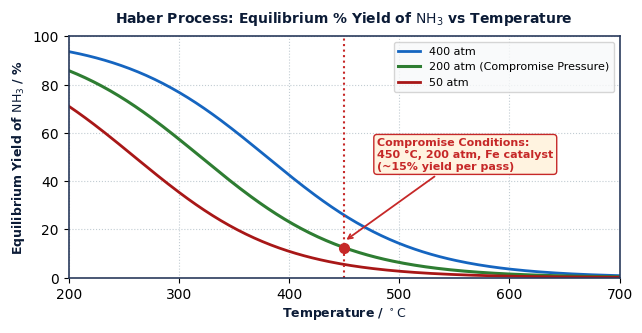
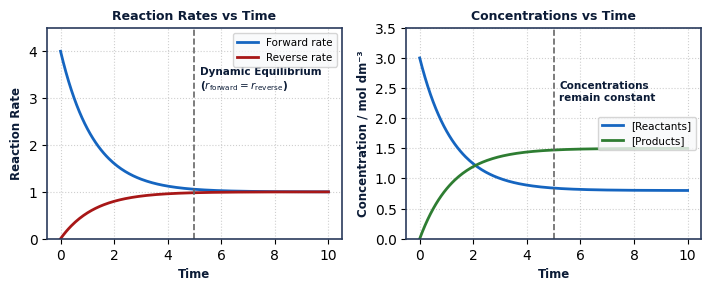
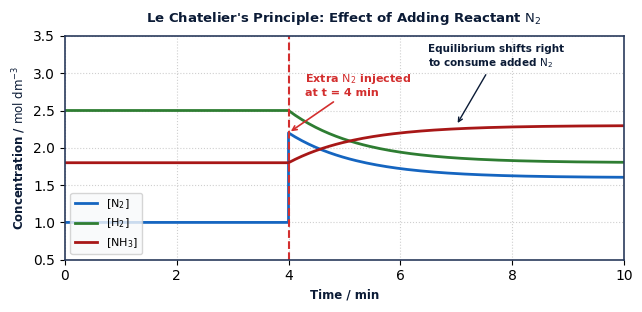

The matplotlib source for these figures, in order:
"""
Generate high-resolution figures for Topic 7: Equilibria.
"""
import matplotlib.pyplot as plt
import numpy as np
import os

os.makedirs(r"z:\tests n quizes63\books\psycology\new styl\figures", exist_ok=True)
fig_dir = r"z:\tests n quizes63\books\psycology\new styl\figures"

plt.rcParams.update({
    'font.sans-serif': 'Arial',
    'font.family': 'sans-serif',
    'figure.autolayout': True,
    'axes.edgecolor': '#2a3b5c',
    'axes.linewidth': 1.2,
})

# -------------------------------------------------------------
# Figure 1: Haber Process Equilibrium Yield vs Temperature
# -------------------------------------------------------------
fig, ax = plt.subplots(figsize=(6.5, 3.4), dpi=200)

temp = np.linspace(200, 700, 200)

# Curves for 400 atm, 200 atm, 50 atm
yield_400 = 100 / (1 + np.exp(0.015 * (temp - 380)))
yield_200 = 100 / (1 + np.exp(0.015 * (temp - 320)))
yield_50  = 100 / (1 + np.exp(0.015 * (temp - 260)))

ax.plot(temp, yield_400, color='#1565c0', lw=2.0, label='400 atm')
ax.plot(temp, yield_200, color='#2e7d32', lw=2.2, label='200 atm (Compromise Pressure)')
ax.plot(temp, yield_50,  color='#a81717', lw=2.0, label='50 atm')

# Compromise operating point at 450 °C and 200 atm
ax.axvline(450, color='#c62828', linestyle=':', lw=1.5)
ax.plot(450, 100 / (1 + np.exp(0.015 * (450 - 320))), 'o', color='#c62828', markersize=7)
ax.annotate('Compromise Conditions:\n450 °C, 200 atm, Fe catalyst\n(~15% yield per pass)',
            xy=(450, 15), xytext=(480, 45),
            arrowprops=dict(arrowstyle='->', color='#c62828', lw=1.3),
            fontsize=8, color='#c62828', fontweight='bold',
            bbox=dict(boxstyle='round,pad=0.3', facecolor='#fff3e0', edgecolor='#c62828'))

ax.set_title(r'Haber Process: Equilibrium % Yield of $\mathrm{NH_3}$ vs Temperature', fontsize=10, fontweight='bold', color='#0b1b36', pad=10)
ax.set_xlabel(r'Temperature / $^\circ\mathrm{C}$', fontsize=9, fontweight='bold', color='#0b1b36')
ax.set_ylabel(r'Equilibrium Yield of $\mathrm{NH_3}$ / %', fontsize=9, fontweight='bold', color='#0b1b36')
ax.set_xlim(200, 700)
ax.set_ylim(0, 100)
ax.grid(True, linestyle=':', alpha=0.6, color='#99aab5')
ax.legend(frameon=True, facecolor='#f8f9fa', fontsize=8, loc='upper right')

plt.tight_layout()
fig.savefig(os.path.join(fig_dir, 'haber_process_compromise.png'), dpi=200)
plt.close(fig)

# -------------------------------------------------------------
# Figure 2: Establishment of Dynamic Equilibrium (Rates & Concs)
# -------------------------------------------------------------
fig, (ax1, ax2) = plt.subplots(1, 2, figsize=(7.2, 3.0), dpi=200)

t = np.linspace(0, 10, 200)

# Rates
r_forward = 1.0 + 3.0 * np.exp(-0.8 * t)
r_reverse = 1.0 - 1.0 * np.exp(-0.8 * t)

ax1.plot(t, r_forward, color='#1565c0', lw=2.0, label='Forward rate')
ax1.plot(t, r_reverse, color='#a81717', lw=2.0, label='Reverse rate')
ax1.axvline(5.0, color='#666666', linestyle='--', lw=1.2)
ax1.text(5.2, 3.2, 'Dynamic Equilibrium\n' r'($r_\mathrm{forward} = r_\mathrm{reverse}$)', fontsize=7.5, fontweight='bold', color='#0b1b36')
ax1.set_title('Reaction Rates vs Time', fontsize=9, fontweight='bold', color='#0b1b36')
ax1.set_xlabel('Time', fontsize=8.5, fontweight='bold', color='#0b1b36')
ax1.set_ylabel('Reaction Rate', fontsize=8.5, fontweight='bold', color='#0b1b36')
ax1.set_ylim(0, 4.5)
ax1.legend(frameon=True, facecolor='#f8f9fa', fontsize=7.5, loc='upper right')
ax1.grid(True, linestyle=':', alpha=0.6)

# Concentrations
c_reactants = 0.8 + 2.2 * np.exp(-0.8 * t)
c_products  = 1.5 * (1 - np.exp(-0.8 * t))

ax2.plot(t, c_reactants, color='#1565c0', lw=2.0, label='[Reactants]')
ax2.plot(t, c_products, color='#2e7d32', lw=2.0, label='[Products]')
ax2.axvline(5.0, color='#666666', linestyle='--', lw=1.2)
ax2.text(5.2, 2.3, 'Concentrations\nremain constant', fontsize=7.5, fontweight='bold', color='#0b1b36')
ax2.set_title('Concentrations vs Time', fontsize=9, fontweight='bold', color='#0b1b36')
ax2.set_xlabel('Time', fontsize=8.5, fontweight='bold', color='#0b1b36')
ax2.set_ylabel('Concentration / mol dm⁻³', fontsize=8.5, fontweight='bold', color='#0b1b36')
ax2.set_ylim(0, 3.5)
ax2.legend(frameon=True, facecolor='#f8f9fa', fontsize=7.5, loc='center right')
ax2.grid(True, linestyle=':', alpha=0.6)

plt.tight_layout()
fig.savefig(os.path.join(fig_dir, 'dynamic_equilibrium_rates.png'), dpi=200)
plt.close(fig)

# -------------------------------------------------------------
# Figure 3: Le Chatelier Perturbation (Injecting Reactant)
# -------------------------------------------------------------
fig, ax = plt.subplots(figsize=(6.5, 3.2), dpi=200)

# N2(g) + 3H2(g) <=> 2NH3(g)
# Region 1: 0 to 4 (Equilibrium)
t1 = np.linspace(0, 4, 50)
n2_1 = np.full_like(t1, 1.0)
h2_1 = np.full_like(t1, 2.5)
nh3_1 = np.full_like(t1, 1.8)

# At t = 4, extra N2 is injected: N2 jumps from 1.0 to 2.2
# Region 2: 4 to 10 (Re-establishing equilibrium)
t2 = np.linspace(4, 10, 100)
dt = t2 - 4
n2_2 = 1.6 + 0.6 * np.exp(-0.8 * dt)   # decreases from 2.2 towards 1.6
h2_2 = 2.5 - 0.7 * (1 - np.exp(-0.8 * dt)) # decreases from 2.5 to 1.8
nh3_2 = 1.8 + 0.5 * (1 - np.exp(-0.8 * dt)) # increases from 1.8 to 2.3

t_full = np.concatenate([t1, t2])
n2_full = np.concatenate([n2_1, n2_2])
h2_full = np.concatenate([h2_1, h2_2])
nh3_full = np.concatenate([nh3_1, nh3_2])

ax.plot(t_full, n2_full, color='#1565c0', lw=2.0, label=r'$[\mathrm{N_2}]$')
ax.plot(t_full, h2_full, color='#2e7d32', lw=2.0, label=r'$[\mathrm{H_2}]$')
ax.plot(t_full, nh3_full, color='#a81717', lw=2.0, label=r'$[\mathrm{NH_3}]$')

# Vertical line at perturbation
ax.axvline(4.0, color='#d32f2f', linestyle='--', lw=1.5)
ax.annotate(r'Extra $\mathrm{N_2}$ injected' '\nat t = 4 min', xy=(4.0, 2.2), xytext=(4.3, 2.7),
            arrowprops=dict(arrowstyle='->', color='#d32f2f', lw=1.2),
            fontsize=8, color='#d32f2f', fontweight='bold')

ax.annotate('Equilibrium shifts right\n' r'to consume added $\mathrm{N_2}$', xy=(7.0, 2.3), xytext=(6.5, 3.1),
            arrowprops=dict(arrowstyle='->', color='#0b1b36', lw=1.0),
            fontsize=7.5, color='#0b1b36', fontweight='semibold')

ax.set_title(r"Le Chatelier's Principle: Effect of Adding Reactant $\mathrm{N_2}$", fontsize=9.5, fontweight='bold', color='#0b1b36', pad=10)
ax.set_xlabel('Time / min', fontsize=8.5, fontweight='bold', color='#0b1b36')
ax.set_ylabel(r'Concentration / $\mathrm{mol\ dm^{-3}}$', fontsize=8.5, fontweight='bold', color='#0b1b36')
ax.set_xlim(0, 10)
ax.set_ylim(0.5, 3.5)
ax.grid(True, linestyle=':', alpha=0.6)
ax.legend(frameon=True, facecolor='#f8f9fa', fontsize=8, loc='lower left')

plt.tight_layout()
fig.savefig(os.path.join(fig_dir, 'le_chatelier_perturbation.png'), dpi=200)
plt.close(fig)

# -------------------------------------------------------------
# Figure 4: Brønsted-Lowry Conjugate Acid-Base Pairs
# -------------------------------------------------------------
fig, ax = plt.subplots(figsize=(6.5, 2.8), dpi=200)
ax.set_xlim(0, 10)
ax.set_ylim(0, 6)
ax.axis('off')

# Reaction: CH3COOH + H2O <=> CH3COO- + H3O+
# CH3COOH (Acid 1)
ax.text(1.5, 3.8, r'$\mathrm{CH_3COOH}$', ha='center', fontsize=11, fontweight='bold', color='#0b1b36')
ax.text(1.5, 3.0, 'Acid 1\n(Proton donor)', ha='center', fontsize=7.5, color='#0b1b36')

ax.text(2.8, 3.8, '+', ha='center', fontsize=12, fontweight='bold', color='#666666')

# H2O (Base 2)
ax.text(4.0, 3.8, r'$\mathrm{H_2O}$', ha='center', fontsize=11, fontweight='bold', color='#1565c0')
ax.text(4.0, 3.0, 'Base 2\n(Proton acceptor)', ha='center', fontsize=7.5, color='#1565c0')

# Equilibrium arrows
ax.text(5.2, 3.8, r'$\rightleftharpoons$', ha='center', fontsize=15, fontweight='bold', color='#212121')

# CH3COO- (Conjugate Base 1)
ax.text(6.4, 3.8, r'$\mathrm{CH_3COO^-}$', ha='center', fontsize=11, fontweight='bold', color='#0b1b36')
ax.text(6.4, 3.0, 'Conjugate Base 1\n(Proton acceptor)', ha='center', fontsize=7.5, color='#0b1b36')

ax.text(7.6, 3.8, '+', ha='center', fontsize=12, fontweight='bold', color='#666666')

# H3O+ (Conjugate Acid 2)
ax.text(8.8, 3.8, r'$\mathrm{H_3O^+}$', ha='center', fontsize=11, fontweight='bold', color='#1565c0')
ax.text(8.8, 3.0, 'Conjugate Acid 2\n(Proton donor)', ha='center', fontsize=7.5, color='#1565c0')

# Curved connection 1: Acid 1 to Conjugate Base 1 (top arc)
ax.annotate('', xy=(6.4, 4.6), xytext=(1.5, 4.6),
            arrowprops=dict(arrowstyle='<->', color='#a81717', lw=1.8, connectionstyle="arc3,rad=-0.3"))
ax.text(4.0, 5.5, r'Conjugate Acid-Base Pair 1 (differs by $\mathrm{H^+}$)', ha='center', fontsize=7.5, fontweight='bold', color='#a81717')

# Curved connection 2: Base 2 to Conjugate Acid 2 (bottom arc)
ax.annotate('', xy=(8.8, 2.2), xytext=(4.0, 2.2),
            arrowprops=dict(arrowstyle='<->', color='#2e7d32', lw=1.8, connectionstyle="arc3,rad=0.3"))
ax.text(6.4, 1.2, r'Conjugate Acid-Base Pair 2 (differs by $\mathrm{H^+}$)', ha='center', fontsize=7.5, fontweight='bold', color='#2e7d32')

ax.set_title(r'Brønsted-Lowry Theory: Proton Transfer & Conjugate Acid-Base Pairs', fontsize=9.5, fontweight='bold', color='#0b1b36')
plt.tight_layout()
fig.savefig(os.path.join(fig_dir, 'bronsted_lowry_conjugate_pairs.png'), dpi=200)
plt.close(fig)

print("Generated Topic 7 figures successfully!")
